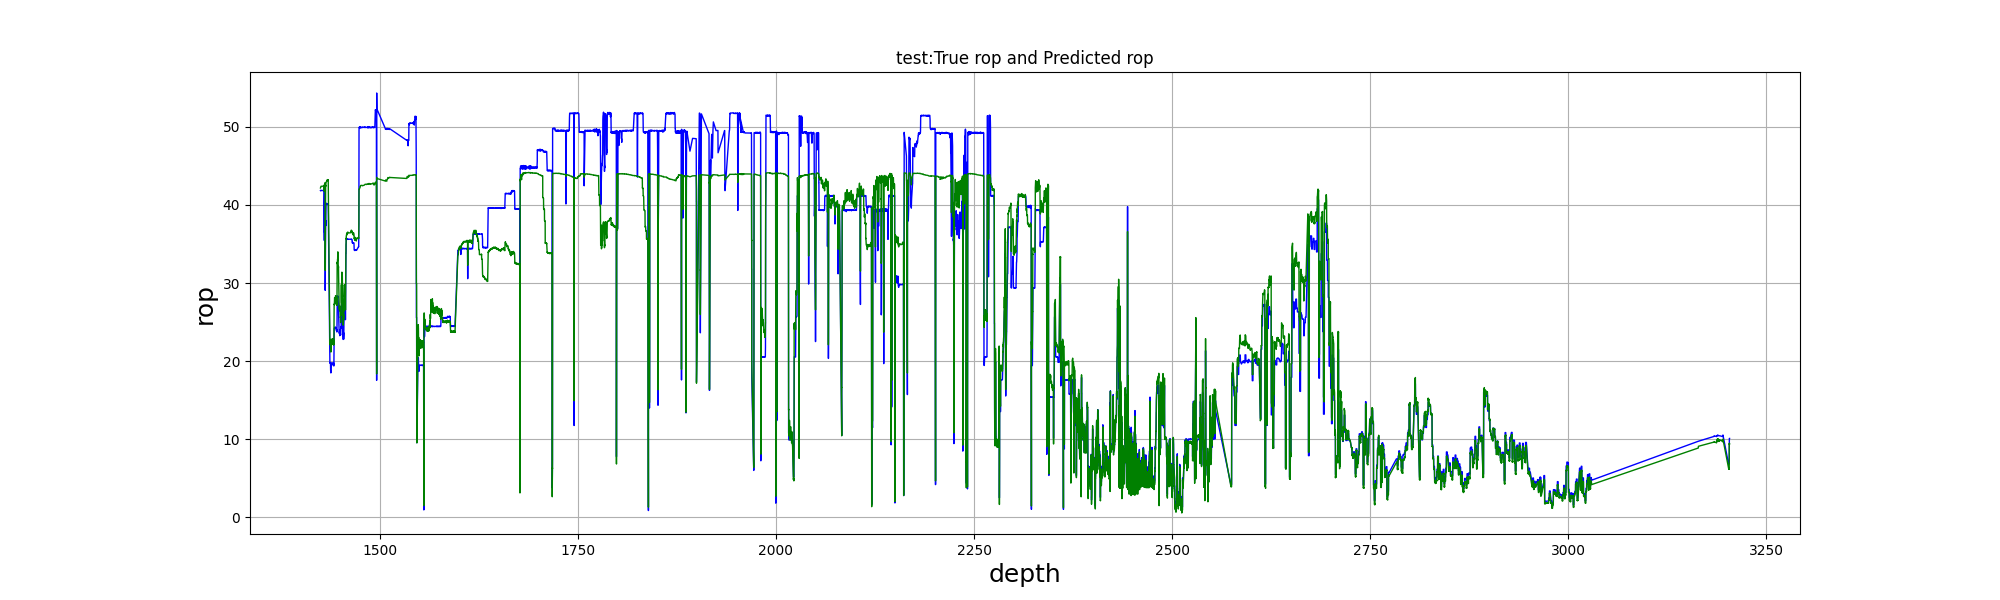

Source data for this figure (header and first rows):
, test_depth, test_true, test_pre
0, 1425, 41.85, 42.18
1, 1426, 41.8, 42.25
2, 1426, 41.8, 42.3
3, 1426, 41.86, 42.36
4, 1426, 41.88, 42.4
5, 1429, 41.84, 42.42
6, 1429, 41.82, 42.44
7, 1429, 41.86, 42.46
8, 1430, 41.89, 42.49
9, 1430, 41.89, 42.52
10, 1430, 36.58, 41.88
11, 1430, 36.58, 41.94
12, 1430, 35.45, 41.74
13, 1430, 35.45, 41.76
14, 1430, 40.22, 42.49
15, 1430, 40.22, 42.48
16, 1430, 41.87, 42.65
17, 1430, 41.89, 42.69
18, 1431, 41.89, 42.75
19, 1431, 41.33, 42.74
20, 1431, 41.33, 42.79
21, 1431, 41.33, 42.82
22, 1431, 40.48, 42.75
23, 1431, 40.48, 42.78
24, 1431, 40.18, 42.77
25, 1431, 37.8, 42.47
26, 1431, 37.8, 42.49
27, 1431, 29.06, 31.63
28, 1432, 38.03, 42.53
29, 1432, 37.35, 42.4
30, 1432, 39.25, 42.71
31, 1432, 39.25, 42.75
32, 1432, 40.13, 42.9
33, 1432, 40.13, 42.93
34, 1432, 40.17, 42.94
35, 1432, 40.19, 42.94
36, 1432, 40.19, 42.94
37, 1433, 40.19, 42.95
38, 1433, 40.15, 42.96
39, 1433, 40.18, 42.97
40, 1433, 40.21, 43
41, 1433, 40.21, 43.02
42, 1433, 40.21, 43.03
43, 1433, 40.13, 43.04
44, 1433, 40.13, 43.07
45, 1433, 40.13, 43.1
46, 1433, 40.1, 43.11
47, 1433, 40.1, 43.12
48, 1433, 40.15, 43.11
49, 1433, 40.15, 43.11
50, 1433, 40.15, 43.17
51, 1434, 40.17, 43.2
52, 1434, 40.17, 43.23
53, 1434, 40.18, 43.25
54, 1434, 40.18, 43.26
55, 1434, 40.18, 43.24
56, 1434, 40.18, 43.23
57, 1434, 40.16, 43.22
58, 1435, 40.11, 43.22
59, 1435, 40.11, 43.24
... 19,940 more rows
